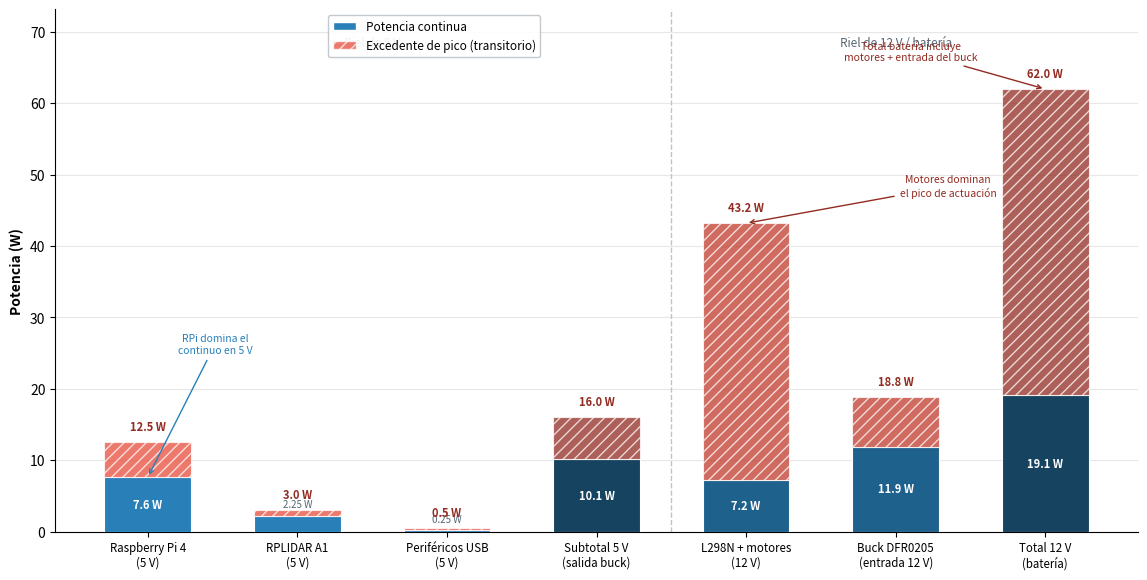

Here is the Python script that generated this plot:
import matplotlib
matplotlib.use('Agg')
import matplotlib.pyplot as plt
import numpy as np
from matplotlib.patches import Patch
from pathlib import Path
import sys

try:
    script_path = Path(__file__).resolve()
except NameError:
    script_path = Path(sys.argv[0]).resolve() if sys.argv and sys.argv[0] else Path.cwd()

parent_folder = script_path.parent
print(parent_folder)
output_file_name = "fig_power_budget.png"
output_path_file = parent_folder / output_file_name

# ─── Data from tab:power_budget_filled ───────────────────────────────────────
# Valores alineados con la tabla del capítulo:
# - Riel 5 V: Raspberry Pi 4 + RPLIDAR A1 + periféricos USB + subtotal de salida.
# - Riel 12 V: L298N + motores + entrada del buck + total visto desde batería.
subsystems = [
    'Raspberry Pi 4\n(5 V)',
    'RPLIDAR A1\n(5 V)',
    'Periféricos USB\n(5 V)',
    'Subtotal 5 V\n(salida buck)',
    'L298N + motores\n(12 V)',
    'Buck DFR0205\n(entrada 12 V)',
    'Total 12 V\n(batería)',
]

p_cont = [7.60, 2.25, 0.25, 10.10, 7.20, 11.88, 19.08]
p_pico = [12.5, 3.0, 0.5, 16.0, 43.2, 18.8, 62.0]
p_extra = [p - c for p, c in zip(p_pico, p_cont)]

x = np.arange(len(subsystems))
width = 0.58

# ─── Figure ──────────────────────────────────────────────────────────────────
fig, ax = plt.subplots(figsize=(11.5, 5.8), dpi=300)
fig.patch.set_facecolor('white')

# Colors
COL_5V_CONT = '#2980B9'
COL_5V_EXTRA = '#E74C3C'
COL_12V_CONT = '#1F618D'
COL_12V_EXTRA = '#C0392B'
COL_TOTAL_CONT = '#154360'
COL_TOTAL_EXTRA = '#922B21'

colors_cont = [
    COL_5V_CONT, COL_5V_CONT, COL_5V_CONT, COL_TOTAL_CONT,
    COL_12V_CONT, COL_12V_CONT, COL_TOTAL_CONT,
]
colors_extra = [
    COL_5V_EXTRA, COL_5V_EXTRA, COL_5V_EXTRA, COL_TOTAL_EXTRA,
    COL_12V_EXTRA, COL_12V_EXTRA, COL_TOTAL_EXTRA,
]

# Stacked bars
ax.bar(x, p_cont, width, label='Potencia continua',
       color=colors_cont, edgecolor='white', linewidth=0.8, zorder=3)
ax.bar(x, p_extra, width, bottom=p_cont, label='Excedente de pico',
       color=colors_extra, alpha=0.75, edgecolor='white', linewidth=0.8,
       zorder=3, hatch='///')

# ─── Value labels ────────────────────────────────────────────────────────────
for i, (c, p) in enumerate(zip(p_cont, p_pico)):
    if c >= 3:
        ax.text(i, c / 2, f'{c:.1f} W', ha='center', va='center',
                fontsize=8, fontweight='bold', color='white', fontfamily='sans-serif')
    elif c > 0:
        ax.text(i, c + 0.8, f'{c:.2f} W', ha='center', va='bottom',
                fontsize=7, color='#566573', fontfamily='sans-serif')

    ax.text(i, p + 1.2, f'{p:.1f} W', ha='center', va='bottom',
            fontsize=8, fontweight='bold', color='#922B21', fontfamily='sans-serif')

# ─── Separator between rails ─────────────────────────────────────────────────
ymax = max(p_pico) * 1.18
ax.axvline(x=3.5, color='#BDC3C7', lw=1.0, ls='--', zorder=1)
ax.text(1.5, ymax * 0.93, 'Riel de 5 V', ha='center', fontsize=8.5,
        color='#566573', fontfamily='sans-serif', style='italic')
ax.text(5.0, ymax * 0.93, 'Riel de 12 V / batería', ha='center', fontsize=8.5,
        color='#566573', fontfamily='sans-serif', style='italic')

# ─── Axes formatting ─────────────────────────────────────────────────────────
ax.set_xticks(x)
ax.set_xticklabels(subsystems, fontsize=8.3, fontfamily='sans-serif')
ax.set_ylabel('Potencia (W)', fontsize=10, fontfamily='sans-serif', fontweight='bold')
ax.set_ylim(0, ymax)
ax.yaxis.grid(True, alpha=0.3, zorder=0)
ax.set_axisbelow(True)
ax.spines['top'].set_visible(False)
ax.spines['right'].set_visible(False)

# ─── Legend ──────────────────────────────────────────────────────────────────
legend_elements = [
    Patch(facecolor=COL_5V_CONT, edgecolor='white', label='Potencia continua'),
    Patch(facecolor=COL_5V_EXTRA, edgecolor='white', alpha=0.75, hatch='///',
          label='Excedente de pico (transitorio)'),
]
ax.legend(handles=legend_elements, loc='upper center', fontsize=8.5,
          framealpha=0.9, edgecolor='#BDC3C7', bbox_to_anchor=(0.35, 1.0))

# ─── Annotations ─────────────────────────────────────────────────────────────
ax.annotate('Motores dominan\nel pico de actuación',
            xy=(4, 43.2), xytext=(5.35, 47),
            fontsize=7.5, color='#922B21', fontfamily='sans-serif',
            fontstyle='italic', ha='center',
            arrowprops=dict(arrowstyle='->', color='#922B21', lw=1.0))

ax.annotate('RPi domina el\ncontinuo en 5 V',
            xy=(0, 7.6), xytext=(0.45, 25),
            fontsize=7.5, color=COL_5V_CONT, fontfamily='sans-serif',
            fontstyle='italic', ha='center',
            arrowprops=dict(arrowstyle='->', color=COL_5V_CONT, lw=1.0))

ax.annotate('Total batería incluye\nmotores + entrada del buck',
            xy=(6, 62.0), xytext=(5.1, 66),
            fontsize=7.5, color='#922B21', fontfamily='sans-serif',
            fontstyle='italic', ha='center',
            arrowprops=dict(arrowstyle='->', color='#922B21', lw=1.0))

plt.tight_layout(pad=0.8)
fig.savefig(output_path_file,
            dpi=300, bbox_inches='tight', facecolor='white', pad_inches=0.1)
print("OK — Gráfico de presupuesto de potencia generado.")
